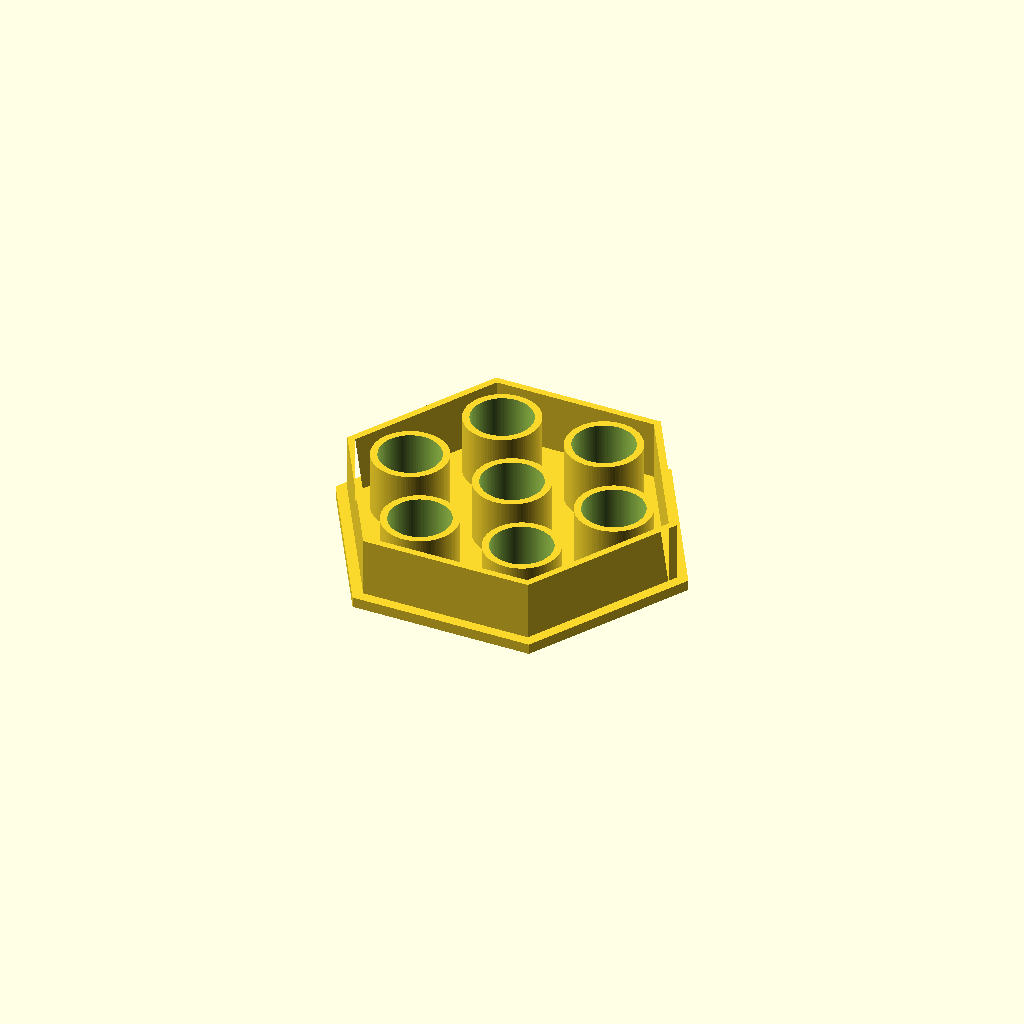
Cell 1: rendered with the file's own defaults.
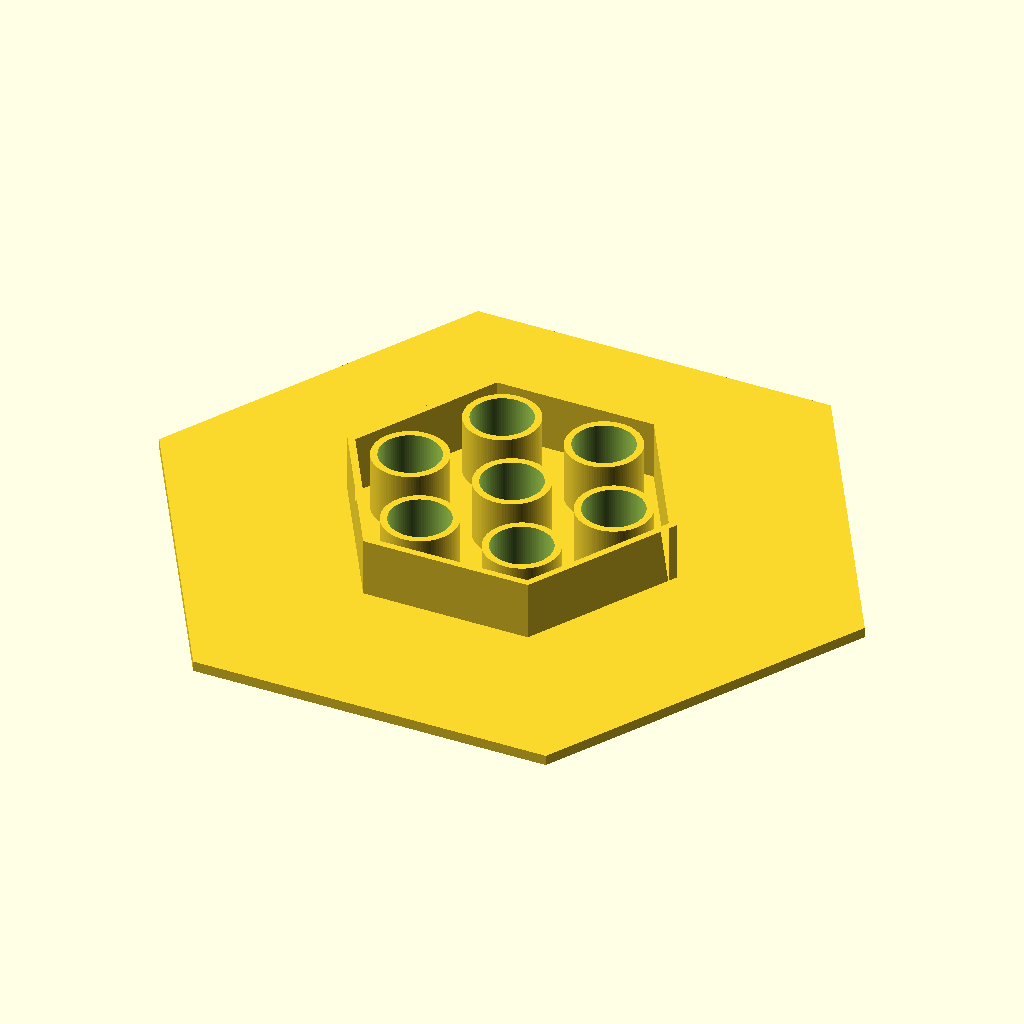
Cell 2: the same model with af = 180.
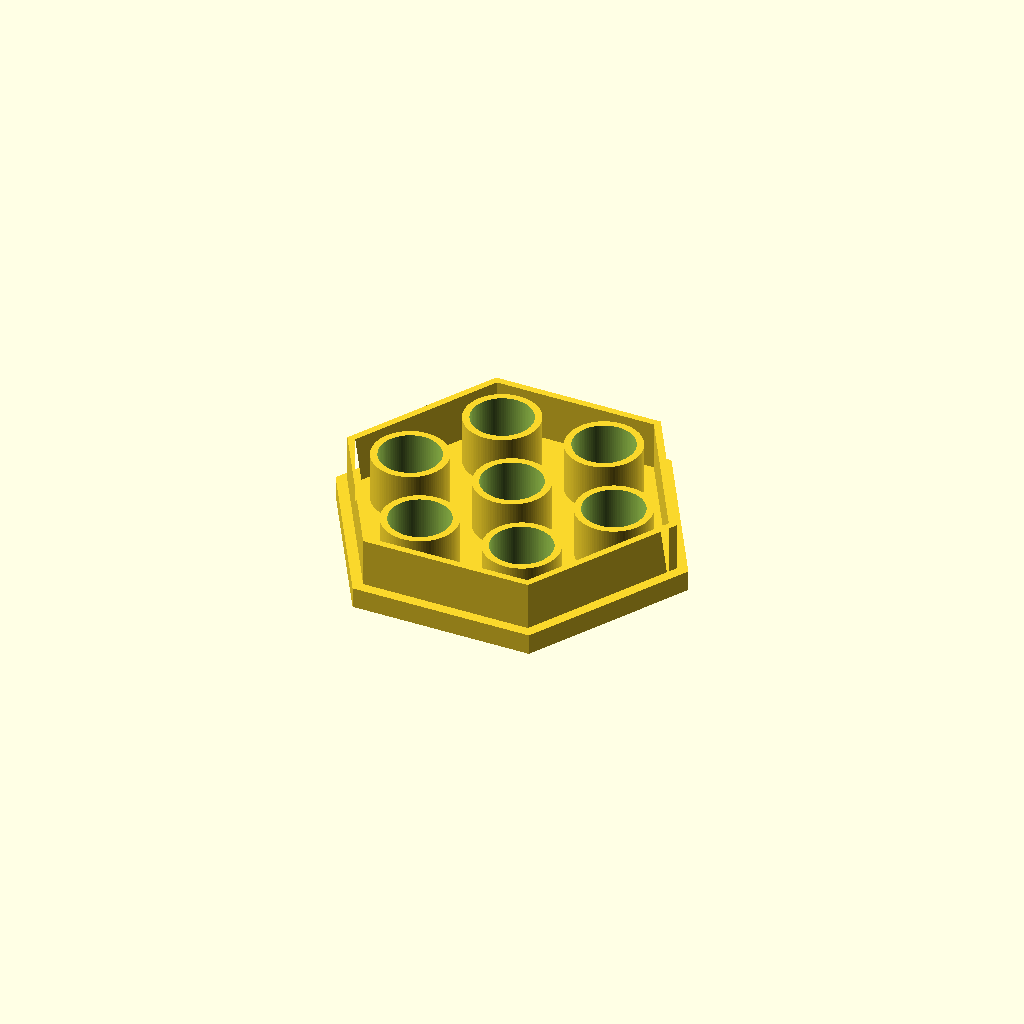
Cell 3 — plate_t set to 6, the other parameters unchanged.
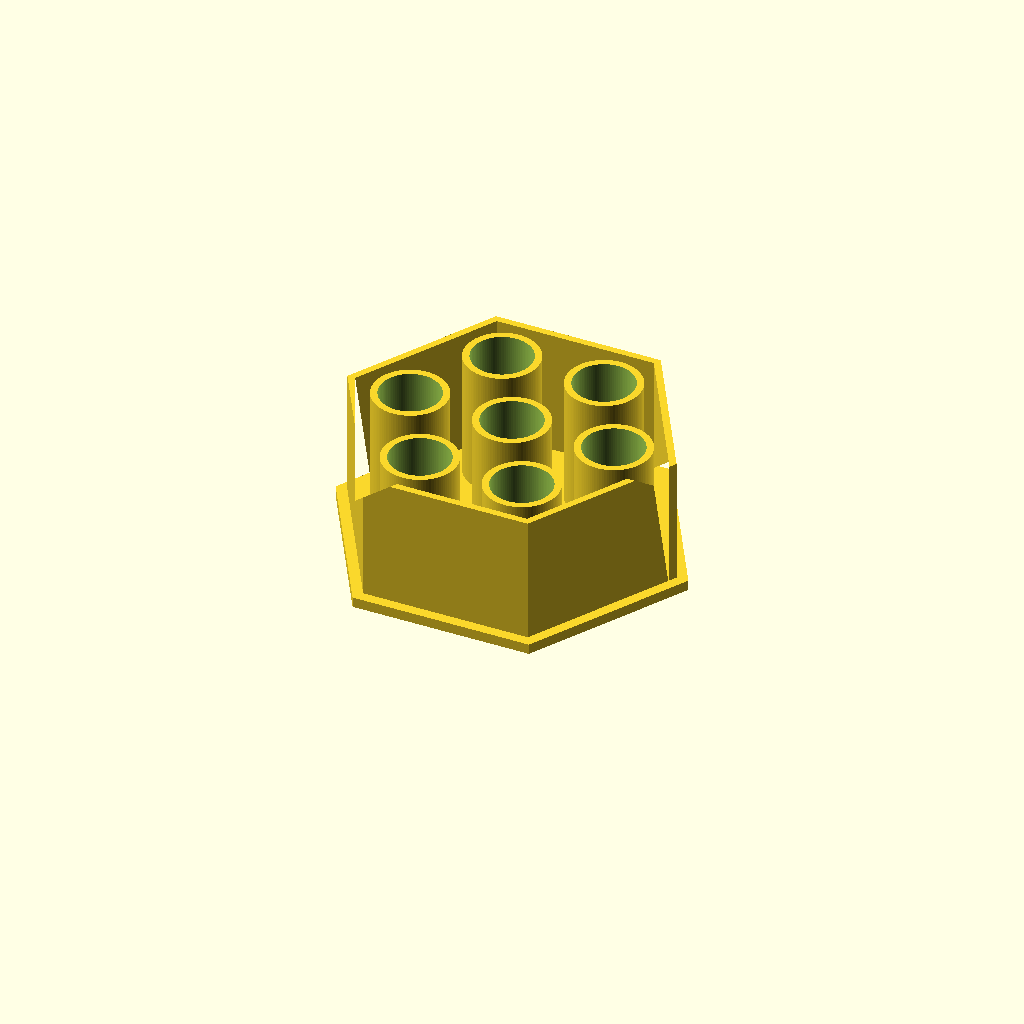
Cell 4 — height set to 40, the other parameters unchanged.
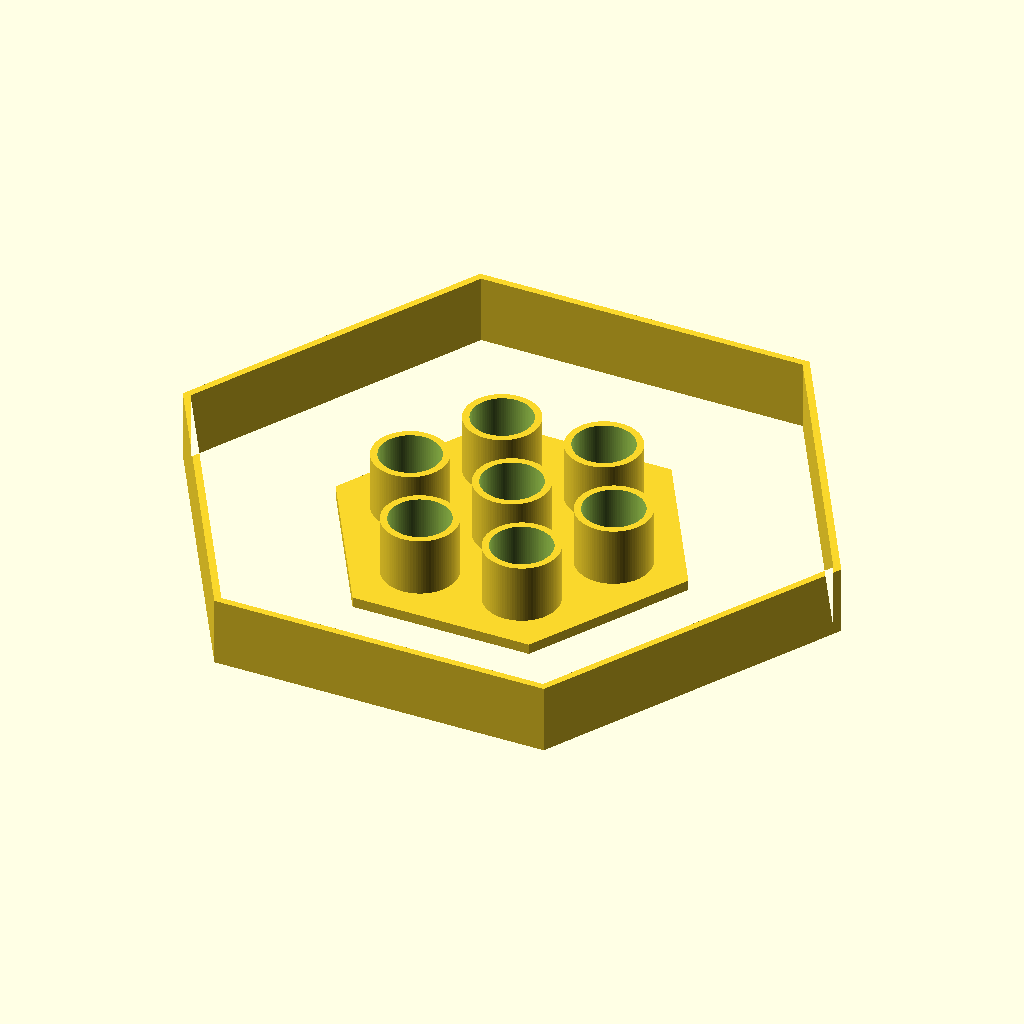
Cell 5: skirt_af = 168 (everything else at default).
One fixed orthographic camera (rotation 55°, 0°, 25°; colour scheme Cornfield) for every cell.
The OpenSCAD source (bench/heldout/mutants/waterbath_float_15ml__holes_on_a_60mm_circle.scad):
// KNOWN-WRONG PART (must fail): the six outer holes are on a 60 mm circle instead of 54
// Water-bath float for seven 15 mL conical tubes (6 on a circle around 1 in the centre)
// Category: tools. A hexagonal plate with a thin sleeve around each hole and a hexagonal skirt set
// 3 mm in from the plate's edge. Printed upside down; flipped for use, the skirt and sleeves hang
// into the water and trap air under the plate, so it floats whatever the infill. Tubes hang by
// their caps.
// Print: PP or PETG, plate on the bed, 0.2 mm layers.
// SPDX-License-Identifier: CERN-OHL-P-2.0

/* [Float] */
af = 90;                  // plate: hexagon across the flats; two flats parallel to X
plate_t = 3;
height = 20;              // sleeves and skirt rise to z = 20
skirt_af = 84;            // skirt outside, across the flats (3 mm in from the plate edge)
skirt_t = 2;
hole_d = 17.5;            // 15 mL conical tube is ~17 mm across
sleeve_t = 2;             // sleeve outer diameter 21.5
ring_d = 60;              // six holes on this circle, first on +X

/* [Hidden] */
eps = 0.01;
pos = concat([[0, 0]], [for (k = [0 : 5]) [ring_d / 2 * cos(60 * k), ring_d / 2 * sin(60 * k)]]);

module hexagon(across_flats) circle(d = across_flats / cos(30), $fn = 6);  // vertices on +-X

difference() {
    union() {
        linear_extrude(plate_t) hexagon(af);
        linear_extrude(height) difference() { hexagon(skirt_af); hexagon(skirt_af - 2 * skirt_t); }
        for (p = pos) translate([p.x, p.y, 0]) cylinder(d = hole_d + 2 * sleeve_t, h = height, $fn = 96);
    }
    for (p = pos) translate([p.x, p.y, -1]) cylinder(d = hole_d, h = height + 2, $fn = 96);
}
Customizer parameters (derived from the source; name, type, default, range or options):
af: number, default 90
plate_t: number, default 3
height: number, default 20
skirt_af: number, default 84
skirt_t: number, default 2
hole_d: number, default 17.5
sleeve_t: number, default 2
ring_d: number, default 60
